Image classification data set "data" (EashcodeX/AI-Diagnostics-Nano-Bot-Cellular-Repair on GitHub). Class labels (2): cancer, healthy.

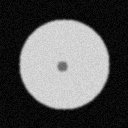
Label: healthy

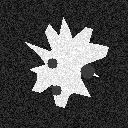
Label: cancer

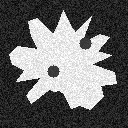
Label: cancer

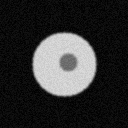
Label: healthy

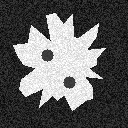
Label: cancer

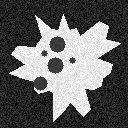
Label: cancer
